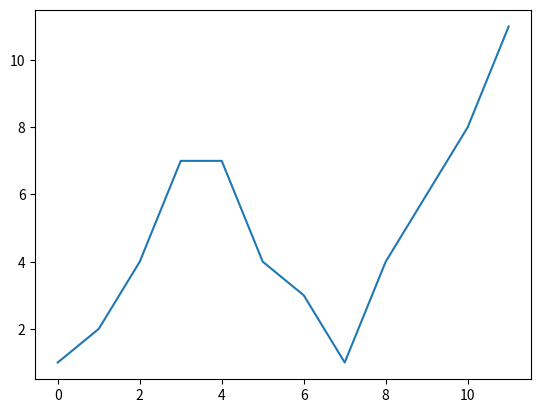

Recreate this plot in Python.
from matplotlib import pyplot as plt

deviation = [1, 2, 4, 7, 7, 4, 3, 1, 4, 6, 8, 11]

plt.plot(deviation)
plt.show()
